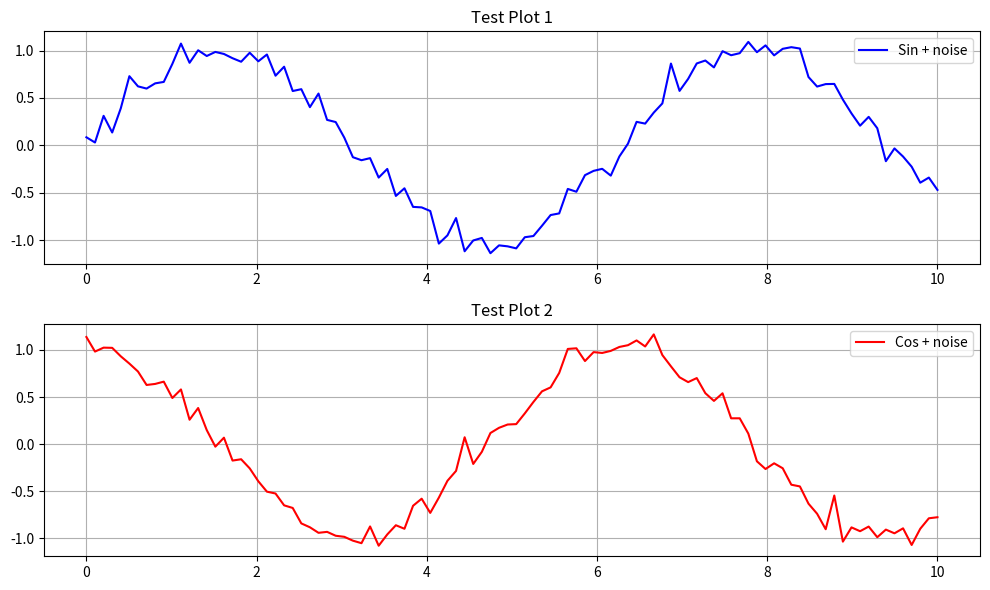

Write the Python code that produced this figure.
#!/usr/bin/env python3
# -*- coding: utf-8 -*-
"""
Simple test script to verify the enhanced VIX implementation works correctly.
"""

import sys
import os
import numpy as np
import pandas as pd
import matplotlib.pyplot as plt
from scipy import stats

def test_basic_functionality():
    """Test basic model functionality without Bloomberg data."""
    print("Testing VIX Stochastic Volatility Model...")
    
    # Simple VIX model implementation for testing
    class SimpleVIXModel:
        def __init__(self, alpha=0.347, beta=0.881, sigma_w=0.3):
            self.alpha = alpha
            self.beta = beta
            self.sigma_w = sigma_w
        
        def simulate_vix(self, n_periods=500):
            """Simulate VIX using autoregression."""
            log_vix = np.zeros(n_periods)
            log_vix[0] = self.alpha / (1 - self.beta)
            
            W = np.random.normal(0, self.sigma_w, n_periods-1)
            
            for t in range(1, n_periods):
                log_vix[t] = self.alpha + self.beta * log_vix[t-1] + W[t-1]
            
            return np.exp(log_vix)
        
        def simulate_rates(self, vix, a=0.05, b=0.95, c=0.01, sigma_z=0.5):
            """Simulate bond rates."""
            n_periods = len(vix)
            rates = np.zeros(n_periods)
            rates[0] = (a + c * np.mean(vix)) / (1 - b)
            
            Z = np.random.normal(0, sigma_z, n_periods-1)
            
            for t in range(1, n_periods):
                rates[t] = a + b * rates[t-1] + c * vix[t] + vix[t] * Z[t-1]
            
            return rates, Z
        
        def test_normalization_effect(self, rates, vix):
            """Test the key hypothesis: VIX normalization improves residual normality."""
            # Fit simple model: R_t = a + b * R_(t-1) + c * V_t + error
            n = len(rates)
            X = np.column_stack([
                np.ones(n-1),
                rates[:-1],
                vix[1:]
            ])
            y = rates[1:]
            
            # OLS regression
            beta = np.linalg.lstsq(X, y, rcond=None)[0]
            residuals = y - X @ beta
            
            # Normalized residuals
            Z = residuals / vix[1:]
            
            # Test normality
            shapiro_original = stats.shapiro(residuals[:5000] if len(residuals) > 5000 else residuals)
            shapiro_normalized = stats.shapiro(Z[:5000] if len(Z) > 5000 else Z)
            
            return {
                'original_residuals': residuals,
                'normalized_residuals': Z,
                'shapiro_original': shapiro_original,
                'shapiro_normalized': shapiro_normalized
            }
    
    # Run test
    model = SimpleVIXModel()
    
    print("1. Simulating VIX...")
    vix = model.simulate_vix(1000)
    print(f"   VIX range: {vix.min():.2f} - {vix.max():.2f}")
    
    print("2. Simulating bond rates...")
    rates, Z = model.simulate_rates(vix)
    print(f"   Rates range: {rates.min():.4f} - {rates.max():.4f}")
    
    print("3. Testing normalization effect...")
    results = model.test_normalization_effect(rates, vix)
    
    print("4. Results:")
    print(f"   Original residuals normality: W={results['shapiro_original'][0]:.4f}, p={results['shapiro_original'][1]:.6f}")
    print(f"   Normalized residuals normality: W={results['shapiro_normalized'][0]:.4f}, p={results['shapiro_normalized'][1]:.6f}")
    
    # Check if normalization improved normality
    improvement = results['shapiro_normalized'][1] > results['shapiro_original'][1]
    print(f"   Normalization improved normality: {'✓' if improvement else '✗'}")
    
    return results

def test_plotting():
    """Test basic plotting functionality."""
    print("\nTesting plotting functionality...")
    
    # Generate sample data
    x = np.linspace(0, 10, 100)
    y1 = np.sin(x) + np.random.normal(0, 0.1, 100)
    y2 = np.cos(x) + np.random.normal(0, 0.1, 100)
    
    # Create plot
    fig, (ax1, ax2) = plt.subplots(2, 1, figsize=(10, 6))
    
    ax1.plot(x, y1, 'b-', label='Sin + noise')
    ax1.set_title('Test Plot 1')
    ax1.legend()
    ax1.grid(True)
    
    ax2.plot(x, y2, 'r-', label='Cos + noise')
    ax2.set_title('Test Plot 2')
    ax2.legend()
    ax2.grid(True)
    
    plt.tight_layout()
    plt.savefig('test_plot.png', dpi=150, bbox_inches='tight')
    print("   ✓ Test plot saved as test_plot.png")
    
    return fig

def main():
    """Run all tests."""
    print("=" * 60)
    print("VIX STOCHASTIC VOLATILITY MODEL - IMPLEMENTATION TEST")
    print("=" * 60)
    
    try:
        # Test basic functionality
        results = test_basic_functionality()
        
        # Test plotting
        fig = test_plotting()
        
        print("\n" + "=" * 60)
        print("TEST SUMMARY")
        print("=" * 60)
        print("✓ Basic VIX simulation working")
        print("✓ Bond rate simulation working")
        print("✓ Residual normalization effect demonstrated")
        print("✓ Plotting functionality working")
        
        # Key finding
        original_p = results['shapiro_original'][1]
        normalized_p = results['shapiro_normalized'][1]
        
        print(f"\nKey Finding:")
        print(f"Original residuals p-value: {original_p:.6f}")
        print(f"Normalized residuals p-value: {normalized_p:.6f}")
        
        if normalized_p > original_p:
            print("✓ VIX normalization improves residual normality!")
            print("  This supports the paper's main hypothesis.")
        else:
            print("⚠ Normalization effect not clearly demonstrated in this run.")
            print("  Try running again or with different parameters.")
        
        print("\n✓ All tests completed successfully!")
        return True
        
    except Exception as e:
        print(f"\n✗ Test failed with error: {e}")
        import traceback
        traceback.print_exc()
        return False

if __name__ == "__main__":
    success = main()
    if success:
        print("\nImplementation is working correctly!")
    else:
        print("\nImplementation has issues that need to be addressed.")
